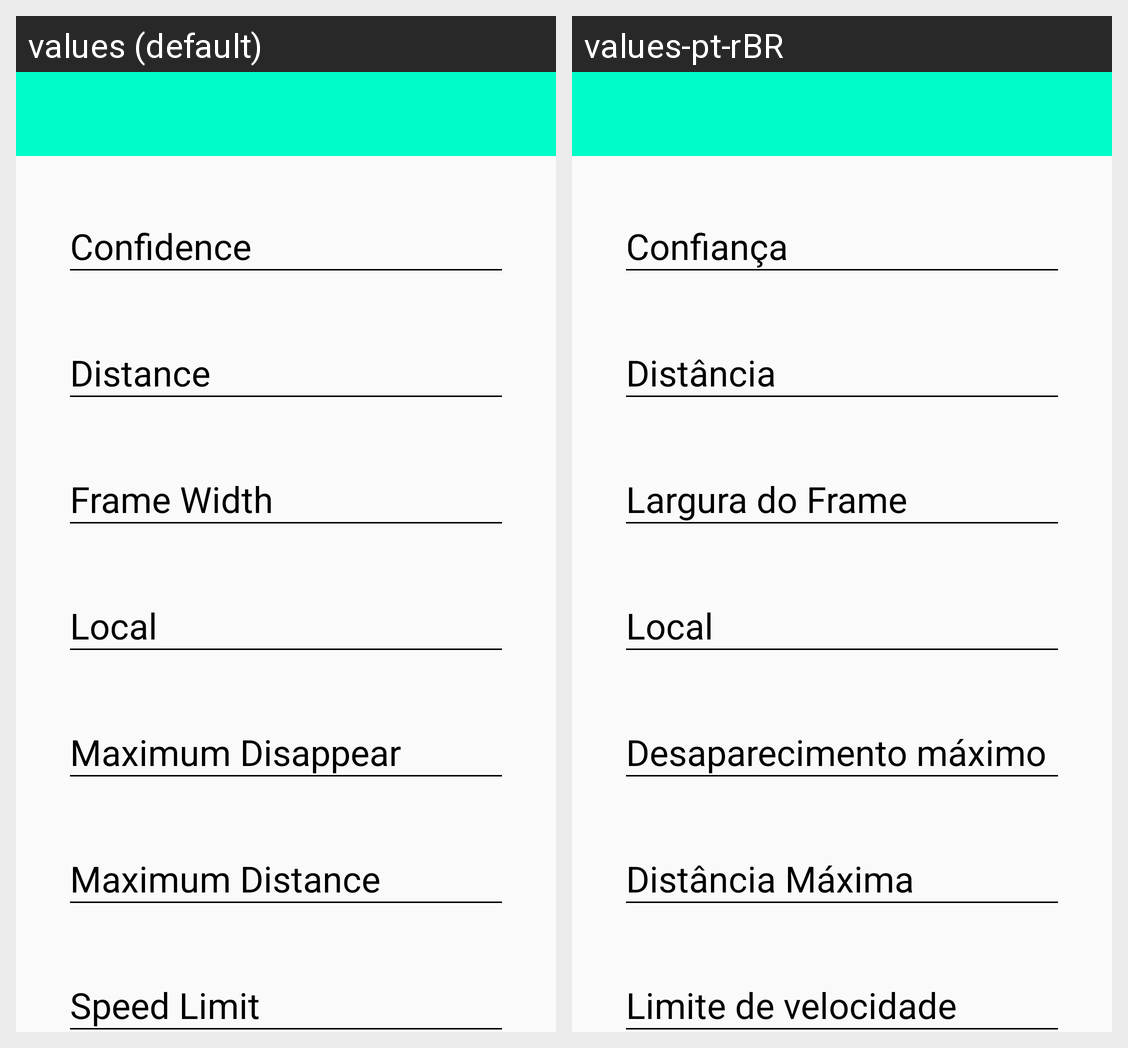

The same Android screen rendered under two of its app's locales, left to right. List the strings drawn on it with the default value and each locale's translation.
Android screen res/layout/activity_main.xml rendered under 2 locales, left to right: values (default), values-pt-rBR. Device: Nexus 5 (rendered at 1080×1920; each locale shown at half size, 540×960, under a caption strip naming it); theme AppTheme.
Strings drawn on this screen, with the default value and each locale's value (text and hints the layout hard-codes, and strings that could not be matched under every locale, appear in the picture but are not listed):

confidence
  values: Confidence
  values-pt-rBR: Confiança

distance
  values: Distance
  values-pt-rBR: Distância

frame_width
  values: Frame Width
  values-pt-rBR: Largura do Frame

local
  values: Local
  values-pt-rBR: Local

max_disappear
  values: Maximum Disappear
  values-pt-rBR: Desaparecimento máximo

max_distance
  values: Maximum Distance
  values-pt-rBR: Distância Máxima

speed_limit
  values: Speed Limit
  values-pt-rBR: Limite de velocidade
